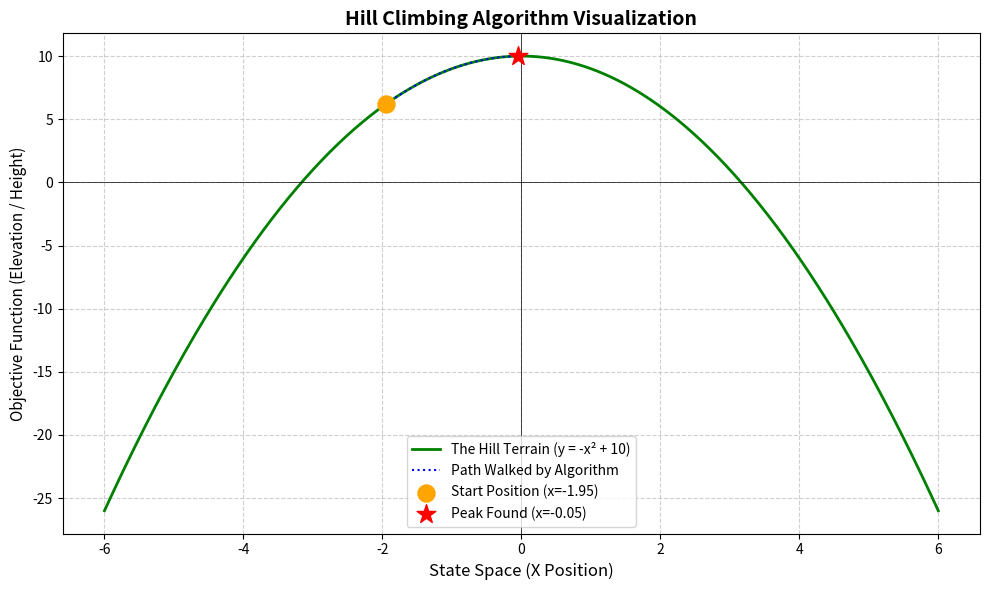

Write Python code to recreate this figure.
# """
# Program 5: Hill Climbing Algorithm (Steepest Ascent)
# Time Complexity: O(n * m) where n = iterations, m = neighbors per state
# Space Complexity: O(1) - only stores current state
# """

# import random


# def objective_function(x):
#     """Function to maximize: f(x) = -(x-3)^2 + 9 (peak at x=3, max=9)."""
#     return -(x - 3) ** 2 + 9


# def hill_climbing(func, start, step_size=0.1, max_iterations=1000):
#     """
#     Steepest Ascent Hill Climbing for maximization.
#     Returns the best solution found and its value.
#     """
#     current = start
#     current_value = func(current)

#     for i in range(max_iterations):
#         # Generate neighbors
#         neighbors = [current + step_size, current - step_size]

#         # Find the best neighbor
#         best_neighbor = max(neighbors, key=func)
#         best_value = func(best_neighbor)

#         # If no improvement, we've reached a peak
#         if best_value <= current_value:
#             break

#         current = best_neighbor
#         current_value = best_value

#     return current, current_value


# def hill_climbing_nqueens(n=8, max_restarts=100):
#     """
#     Hill Climbing for N-Queens problem with random restarts.
#     Minimizes the number of attacking pairs.
#     """
#     def count_attacks(state):
#         attacks = 0
#         for i in range(len(state)):
#             for j in range(i + 1, len(state)):
#                 if state[i] == state[j] or abs(state[i] - state[j]) == j - i:
#                     attacks += 1
#         return attacks

#     def get_best_neighbor(state):
#         best_state = state[:]
#         best_attacks = count_attacks(state)

#         for col in range(n):
#             for row in range(n):
#                 if state[col] != row:
#                     new_state = state[:]
#                     new_state[col] = row
#                     attacks = count_attacks(new_state)
#                     if attacks < best_attacks:
#                         best_attacks = attacks
#                         best_state = new_state[:]

#         return best_state, best_attacks

#     for restart in range(max_restarts):
#         # Random initial state
#         current = [random.randint(0, n - 1) for _ in range(n)]
#         current_attacks = count_attacks(current)

#         while current_attacks > 0:
#             neighbor, neighbor_attacks = get_best_neighbor(current)
#             if neighbor_attacks >= current_attacks:
#                 break  # Local minimum reached
#             current = neighbor
#             current_attacks = neighbor_attacks

#         if current_attacks == 0:
#             return current, restart + 1

#     return None, max_restarts


# # Driver Code
# if __name__ == "__main__":
#     # Simple function optimization
#     print("=== Hill Climbing: Function Optimization ===")
#     print("Maximizing f(x) = -(x-3)^2 + 9")
#     start = random.uniform(-10, 10)
#     solution, value = hill_climbing(objective_function, start)
#     print(f"Starting point: {start:.4f}")
#     print(f"Solution: x = {solution:.4f}, f(x) = {value:.4f}")
#     print()

#     # N-Queens Problem
#     print("=== Hill Climbing: 8-Queens Problem ===")
#     solution, restarts = hill_climbing_nqueens(8)
#     if solution:
#         print(f"Solution found in {restarts} restart(s): {solution}")
#         print("Board:")
#         for row in range(8):
#             line = ""
#             for col in range(8):
#                 line += "Q " if solution[col] == row else ". "
#             print(f"  {line}")
#     else:
#         print("No solution found.")


import random 

import matplotlib.pyplot as plt 

import numpy as np 

 

# 1. Define the landscape (our hill equation) 

def get_height(x): 

    return -x**2 + 10 

 

# 2. Hill Climbing Algorithm Parameters 

current_x = random.uniform(-5, 5)   # Pick a random start position between -5 and 5 

step_size = 0.1                     # Size of steps to take left or right 

history_x = [current_x]             # List to track steps for the final plot 

history_y = [get_height(current_x)]  # List to track heights for the final plot 

 

# 3. Core Search Loop 

while True: 

    current_height = get_height(current_x) 

     

    # Evaluate immediate neighbor steps 

    next_x_left = current_x - step_size 

    next_x_right = current_x + step_size 

     

    height_left = get_height(next_x_left) 

    height_right = get_height(next_x_right) 

    # Move right if it goes higher 

    if height_right > current_height and height_right >= height_left: 

        current_x = next_x_right 

    # Move left if it goes higher 

    elif height_left > current_height and height_left > height_right: 

        current_x = next_x_left 

    # Stop if both directions go downward 

    else: 

        break 

         

    # Log the step to draw the path later 

    history_x.append(current_x) 

    history_y.append(get_height(current_x)) 

 

print(f"✅ Algorithm finished! Peak found at x = {current_x:.2f}") 

 

# 4. Generate the Visual Graph 

# Create 500 smooth data points along the x-axis to draw the curve of the hill 

x_axis = np.linspace(-6, 6, 500) 

y_axis = get_height(x_axis) 

 

# Initialize the plot size 

plt.figure(figsize=(10, 6)) 

 

# Plot the smooth green line representing the hill terrain 

plt.plot(x_axis, y_axis, color='green', label='The Hill Terrain (y = -x² + 10)', linewidth=2) 

# Plot the path your algorithm walked as dotted blue lines 

plt.plot(history_x, history_y, color='blue', linestyle=':', label='Path Walked by Algorithm') 

 

# Mark the starting position with an orange dot 

plt.scatter(history_x[0], history_y[0], color='orange', s=150, zorder=5, label=f'Start Position (x={history_x[0]:.2f})') 

 

# Mark the final peak with a prominent red dot 

plt.scatter(current_x, get_height(current_x), color='red', s=200, marker='*', zorder=6, label=f'Peak Found (x={current_x:.2f})') 

 

# Add labels, grid lines, and titles for readability 

plt.title('Hill Climbing Algorithm Visualization', fontsize=14, fontweight='bold') 

plt.xlabel('State Space (X Position)', fontsize=12) 

plt.ylabel('Objective Function (Elevation / Height)', fontsize=11) 

plt.axhline(0, color='black', linewidth=0.5) 

plt.axvline(0, color='black', linewidth=0.5) 

plt.grid(True, linestyle='--', alpha=0.6) 

plt.legend(loc='lower center', fontsize=10) 

# Save the chart to a file when running in a non-interactive environment
output_file = 'hill_climbing.png'
plt.tight_layout()
plt.savefig(output_file)
print(f'Plot saved to {output_file}')
